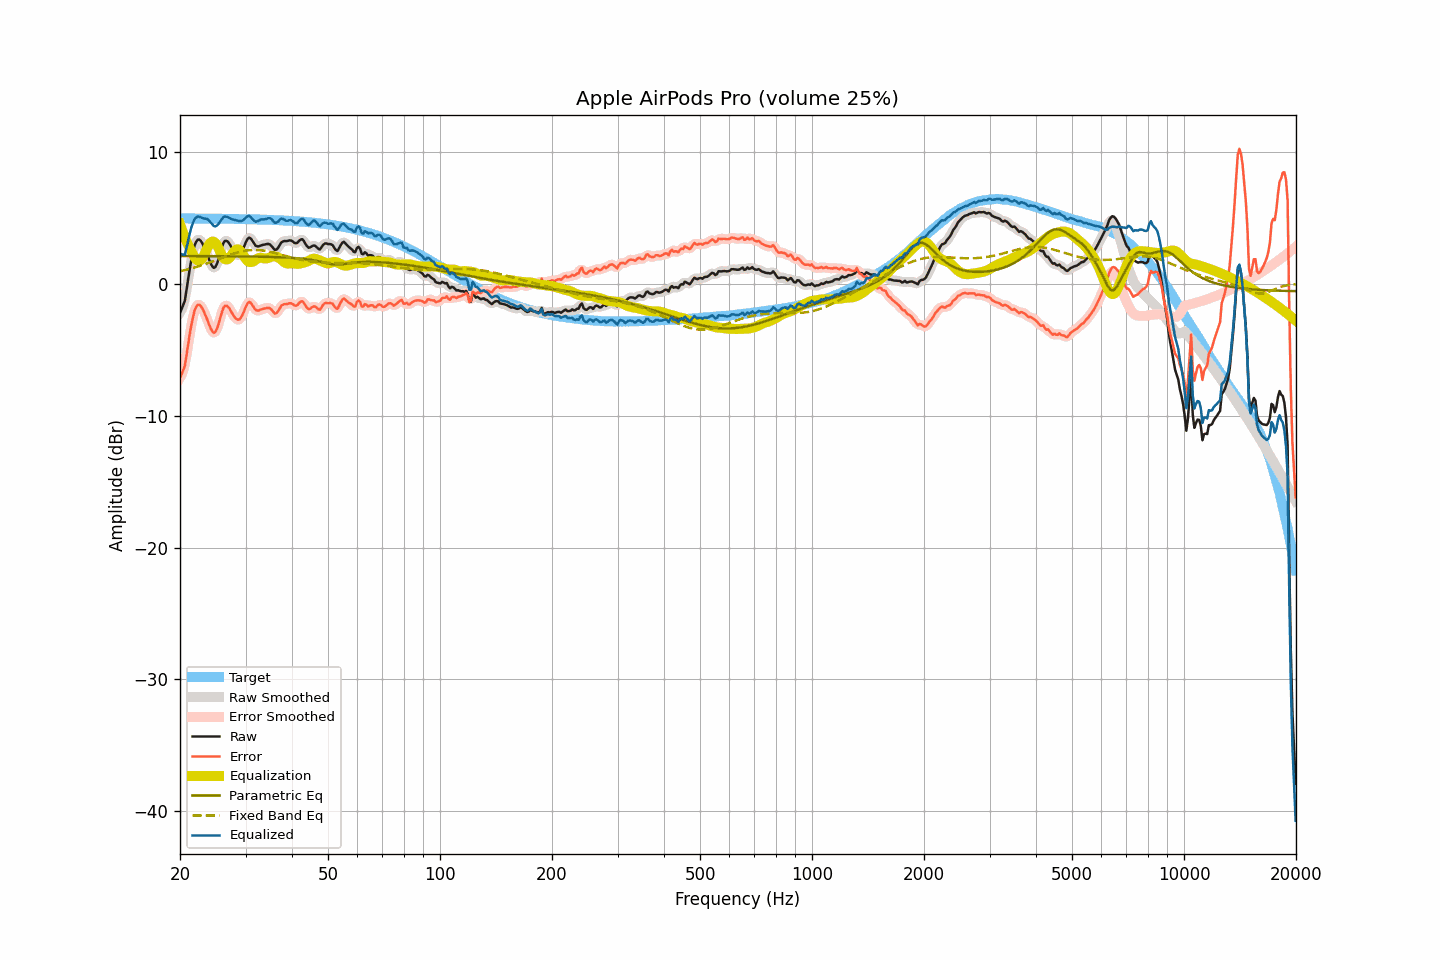

The table this chart was drawn from, first rows:
frequency, raw, smoothed, error, error_smoothed, equalization, parametric_eq, fixed_band_eq, equalized_raw, equalized_smoothed, target
20.00, -2.23, -2.19, -7.17, -7.14, 4.51, 2.10, 0.94, 2.28, 2.32, 4.94
20.20, -1.92, -1.99, -6.86, -6.93, 4.15, 2.10, 0.97, 2.23, 2.16, 4.94
20.40, -1.62, -1.65, -6.56, -6.59, 3.81, 2.10, 0.99, 2.19, 2.16, 4.94
20.61, -1.31, -1.17, -6.25, -6.11, 3.50, 2.09, 1.02, 2.19, 2.32, 4.94
20.81, -0.52, -0.54, -5.46, -5.48, 3.21, 2.09, 1.05, 2.68, 2.67, 4.94
21.02, 0.26, 0.24, -4.68, -4.70, 2.94, 2.09, 1.09, 3.20, 3.18, 4.94
21.23, 1.06, 1.04, -3.88, -3.90, 2.70, 2.09, 1.12, 3.76, 3.74, 4.94
21.44, 1.77, 1.76, -3.17, -3.18, 2.48, 2.09, 1.15, 4.25, 4.24, 4.94
21.66, 2.34, 2.37, -2.60, -2.57, 2.22, 2.09, 1.19, 4.56, 4.59, 4.94
21.87, 2.88, 2.84, -2.06, -2.10, 2.01, 2.09, 1.22, 4.88, 4.85, 4.94
22.09, 3.16, 3.16, -1.77, -1.77, 1.85, 2.09, 1.26, 5.01, 5.01, 4.94
22.31, 3.33, 3.33, -1.60, -1.61, 1.76, 2.09, 1.30, 5.09, 5.08, 4.94
22.54, 3.34, 3.33, -1.59, -1.60, 1.74, 2.09, 1.33, 5.08, 5.07, 4.93
22.76, 3.23, 3.23, -1.70, -1.70, 1.79, 2.09, 1.37, 5.02, 5.02, 4.93
22.99, 3.03, 3.03, -1.90, -1.90, 1.94, 2.09, 1.41, 4.97, 4.97, 4.93
23.22, 2.77, 2.78, -2.16, -2.15, 2.16, 2.09, 1.45, 4.94, 4.95, 4.93
23.45, 2.49, 2.49, -2.44, -2.44, 2.43, 2.09, 1.50, 4.92, 4.92, 4.93
23.69, 2.20, 2.18, -2.73, -2.75, 2.70, 2.09, 1.54, 4.90, 4.88, 4.93
23.92, 1.86, 1.86, -3.07, -3.07, 2.94, 2.09, 1.58, 4.79, 4.79, 4.93
24.16, 1.56, 1.56, -3.37, -3.37, 3.10, 2.09, 1.63, 4.66, 4.66, 4.93
24.40, 1.33, 1.32, -3.60, -3.61, 3.18, 2.08, 1.67, 4.51, 4.50, 4.93
24.65, 1.19, 1.22, -3.73, -3.71, 3.18, 2.08, 1.72, 4.37, 4.40, 4.92
24.89, 1.25, 1.28, -3.67, -3.65, 3.08, 2.08, 1.76, 4.34, 4.36, 4.92
25.14, 1.50, 1.51, -3.42, -3.42, 2.91, 2.08, 1.81, 4.41, 4.41, 4.92
25.39, 1.86, 1.87, -3.06, -3.05, 2.67, 2.08, 1.86, 4.53, 4.54, 4.92
25.65, 2.31, 2.31, -2.61, -2.61, 2.41, 2.08, 1.90, 4.72, 4.72, 4.92
25.91, 2.72, 2.72, -2.20, -2.19, 2.16, 2.08, 1.95, 4.88, 4.89, 4.92
26.16, 3.08, 3.05, -1.83, -1.87, 1.96, 2.08, 2.00, 5.04, 5.01, 4.92
26.43, 3.24, 3.22, -1.68, -1.69, 1.85, 2.08, 2.04, 5.09, 5.07, 4.91
26.69, 3.24, 3.25, -1.67, -1.66, 1.83, 2.08, 2.09, 5.07, 5.08, 4.91
26.96, 3.15, 3.14, -1.76, -1.77, 1.87, 2.08, 2.13, 5.03, 5.02, 4.91
27.23, 2.97, 2.97, -1.94, -1.94, 1.98, 2.07, 2.17, 4.96, 4.96, 4.91
27.50, 2.75, 2.76, -2.16, -2.15, 2.14, 2.07, 2.22, 4.89, 4.90, 4.91
27.77, 2.55, 2.55, -2.36, -2.36, 2.31, 2.07, 2.26, 4.86, 4.86, 4.91
28.05, 2.36, 2.36, -2.54, -2.54, 2.47, 2.07, 2.30, 4.83, 4.84, 4.90
28.33, 2.23, 2.23, -2.67, -2.67, 2.58, 2.07, 2.33, 4.81, 4.81, 4.90
28.62, 2.16, 2.17, -2.74, -2.73, 2.61, 2.07, 2.37, 4.77, 4.78, 4.90
28.90, 2.19, 2.20, -2.71, -2.69, 2.55, 2.07, 2.40, 4.74, 4.75, 4.90
29.19, 2.34, 2.34, -2.55, -2.56, 2.41, 2.07, 2.43, 4.75, 4.75, 4.89
29.48, 2.55, 2.57, -2.34, -2.32, 2.23, 2.06, 2.46, 4.78, 4.80, 4.89
29.78, 2.85, 2.85, -2.04, -2.03, 2.04, 2.06, 2.48, 4.88, 4.89, 4.89
30.08, 3.15, 3.14, -1.74, -1.74, 1.86, 2.06, 2.50, 5.01, 5.01, 4.89
30.38, 3.39, 3.37, -1.50, -1.52, 1.73, 2.06, 2.52, 5.11, 5.09, 4.88
30.68, 3.49, 3.46, -1.39, -1.42, 1.65, 2.06, 2.53, 5.14, 5.11, 4.88
30.99, 3.42, 3.41, -1.46, -1.46, 1.62, 2.05, 2.54, 5.04, 5.04, 4.88
31.30, 3.25, 3.25, -1.62, -1.62, 1.65, 2.05, 2.55, 4.90, 4.91, 4.88
31.61, 3.06, 3.07, -1.81, -1.81, 1.72, 2.05, 2.55, 4.78, 4.78, 4.87
31.93, 2.88, 2.91, -1.99, -1.96, 1.81, 2.05, 2.55, 4.69, 4.72, 4.87
32.24, 2.83, 2.83, -2.04, -2.03, 1.89, 2.05, 2.55, 4.72, 4.72, 4.87
32.57, 2.82, 2.83, -2.04, -2.03, 1.95, 2.04, 2.54, 4.77, 4.77, 4.86
32.89, 2.88, 2.87, -1.98, -1.99, 1.97, 2.04, 2.53, 4.85, 4.83, 4.86
33.22, 2.92, 2.91, -1.93, -1.94, 1.95, 2.04, 2.51, 4.87, 4.86, 4.85
33.55, 2.95, 2.95, -1.90, -1.90, 1.92, 2.04, 2.50, 4.87, 4.87, 4.85
33.89, 2.97, 2.98, -1.88, -1.87, 1.90, 2.03, 2.48, 4.87, 4.89, 4.85
34.23, 3.00, 3.00, -1.84, -1.84, 1.91, 2.03, 2.46, 4.91, 4.92, 4.84
34.57, 3.01, 3.00, -1.83, -1.84, 1.95, 2.03, 2.43, 4.96, 4.95, 4.84
34.92, 2.96, 2.95, -1.87, -1.89, 2.00, 2.02, 2.41, 4.96, 4.94, 4.83
35.27, 2.84, 2.82, -1.99, -2.00, 2.04, 2.02, 2.38, 4.88, 4.86, 4.83
35.62, 2.69, 2.68, -2.13, -2.14, 2.06, 2.02, 2.35, 4.75, 4.75, 4.82
35.97, 2.55, 2.59, -2.27, -2.23, 2.06, 2.01, 2.32, 4.61, 4.65, 4.82
... 635 more rows
